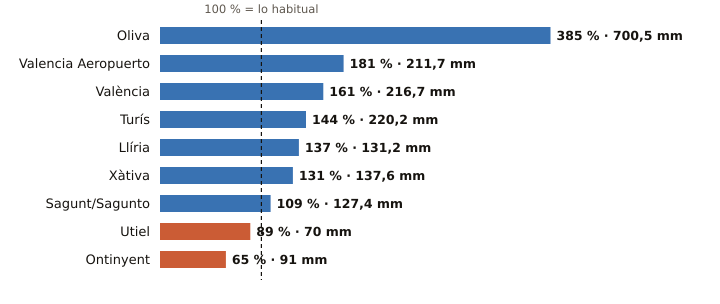

Data behind this chart, as committed beside it:
estacion, provincia, indicativo, mm_otono, referencia_mm, pct, periodo_referencia, hasta, hora
Oliva, Valencia, 8058X, 700.5, 182.0, 385, 1991-2020, 2026-10-30, 5
Valencia Aeropuerto, Valencia, 8414A, 211.7, 116.9, 181, 1991-2020, 2026-10-30, 5
València, Valencia, 8416, 216.7, 134.9, 161, 1991-2020, 2026-10-30, 5
Turís, Valencia, 8337X, 220.2, 153.3, 144, 2008-2025, 2026-10-29, 
Llíria, Valencia, 8409X, 131.2, 96.1, 137, 2008-2025, 2026-10-30, 5
Xàtiva, Valencia, 8293X, 137.6, 105.0, 131, 1991-2020, 2026-10-30, 5
Sagunt/Sagunto, Valencia, 8446Y, 127.4, 117.0, 109, 2006-2025, 2026-10-30, 1
Utiel, Valencia, 8309X, 70.0, 78.3, 89, 1991-2020, 2026-10-30, 5
Ontinyent, Valencia, 8283X, 91.0, 140.7, 65, 2008-2025, 2026-10-29, 
